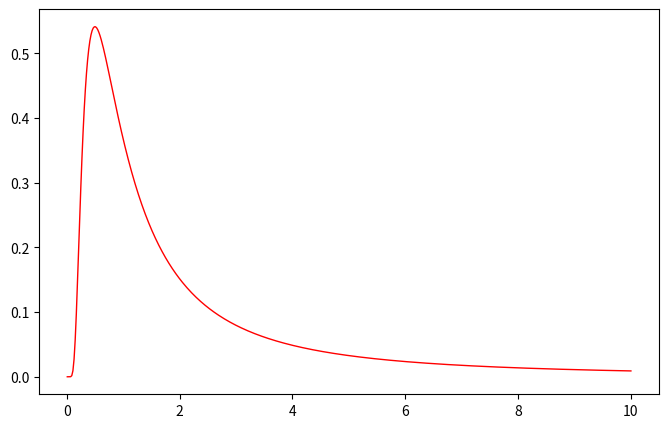

Write the Python code that produced this figure.
import matplotlib.pyplot as plt
import numpy as np

def func(x):
    return np.exp(-1/x) / (x**2)
x = np.linspace(0.01,10,500)
y = func(x)

plt.figure(num=3,figsize=(8,5))

plt.plot(x,y,color='red',linewidth=1.0)
plt.show()